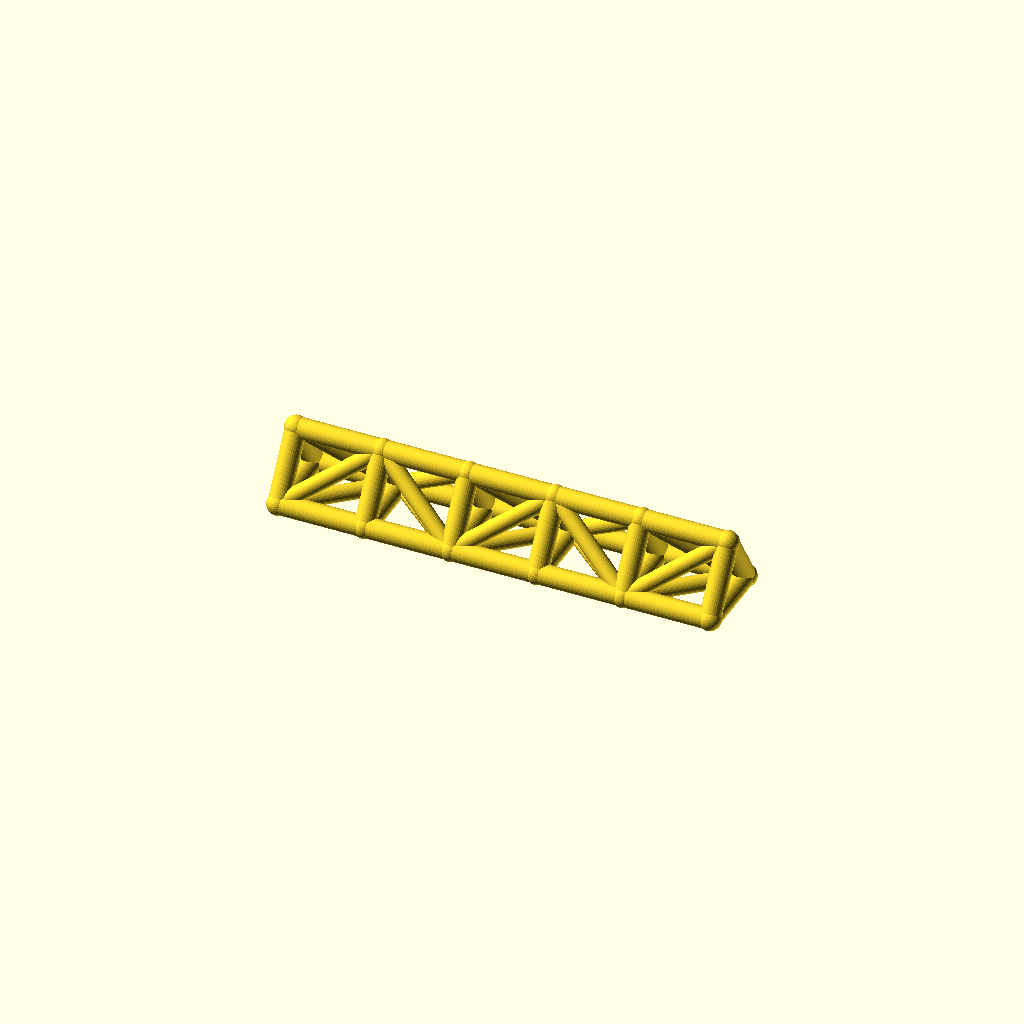
Cell 1: the model at its default parameters.
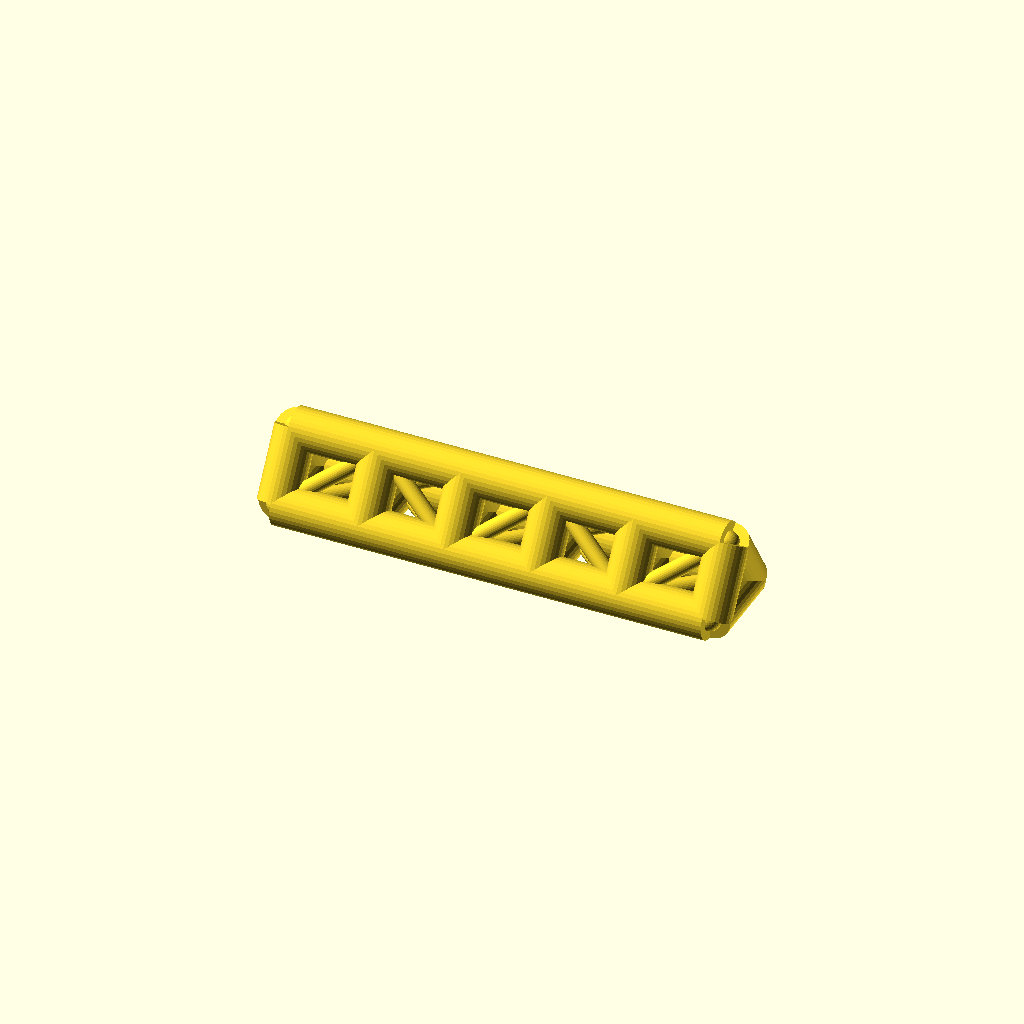
Cell 2 — chord_r set to 8, the other parameters unchanged.
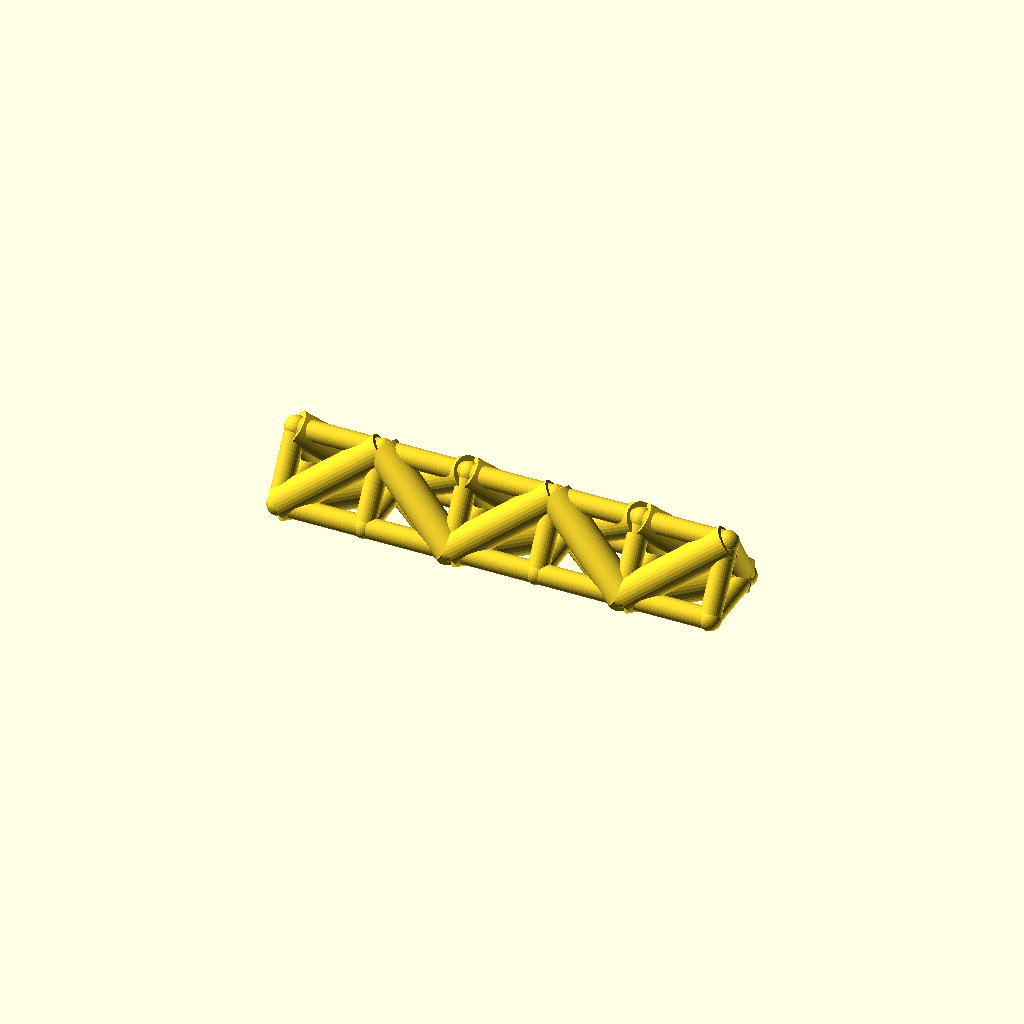
Cell 3 — web_r set to 6.4, the other parameters unchanged.
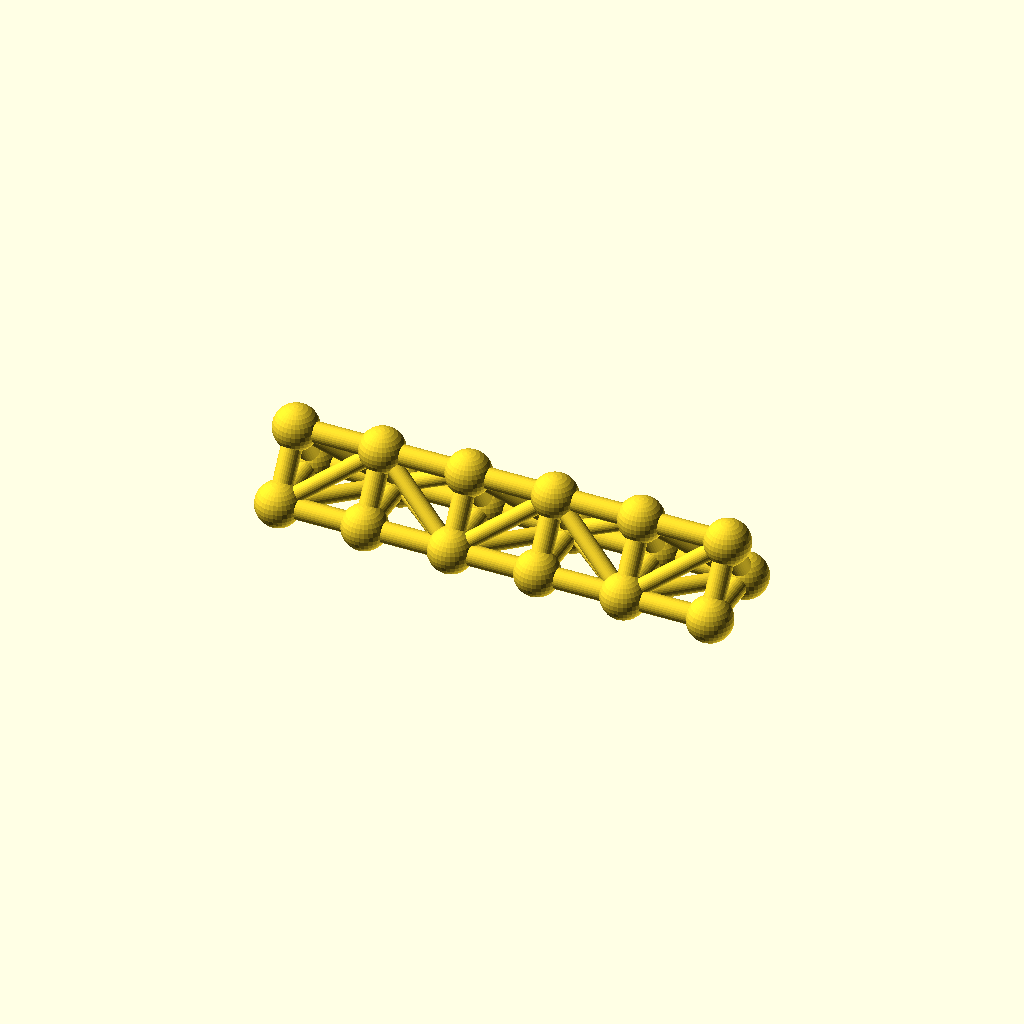
Cell 4: joint_r = 8.8 (everything else at default).
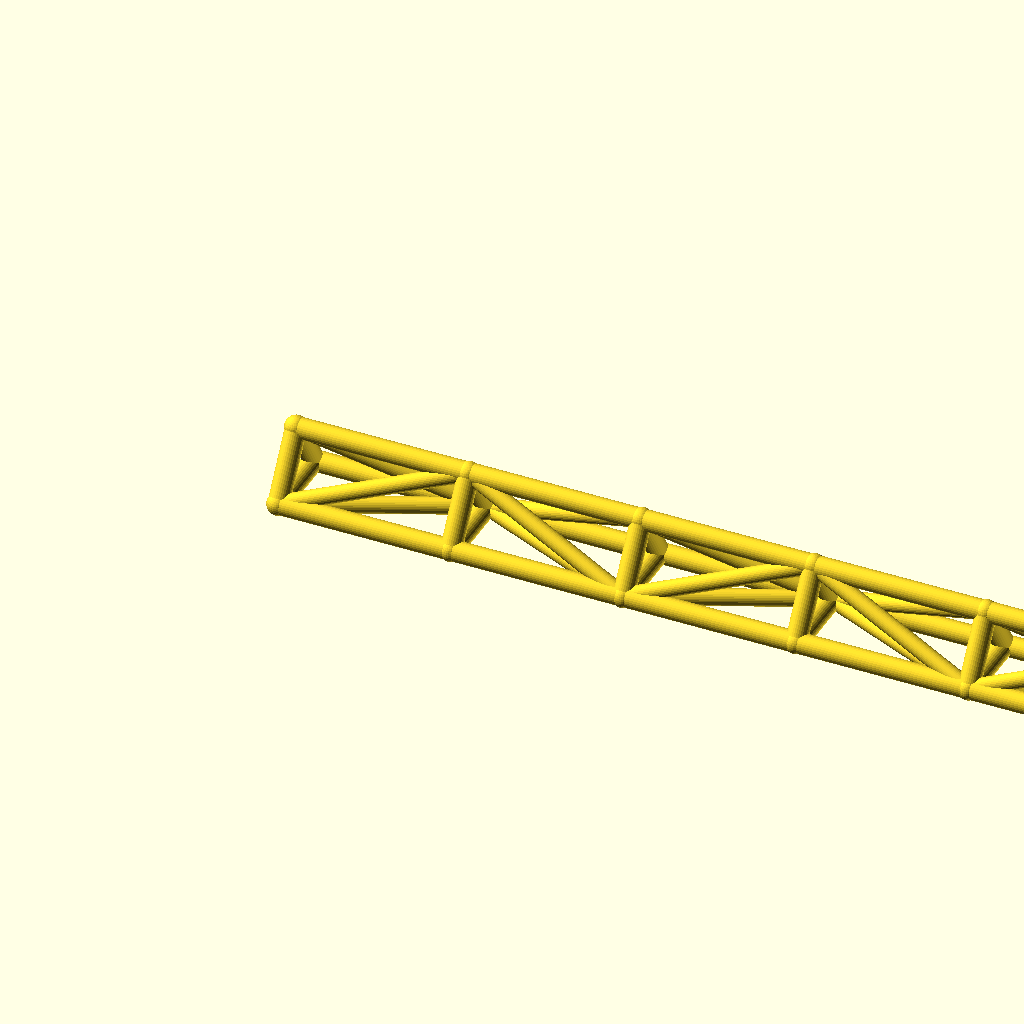
Cell 5 — bay_p set to 68, the other parameters unchanged.
One fixed orthographic camera (rotation 55°, 0°, 25°; colour scheme Cornfield) for every cell.
The OpenSCAD source (optional_data/data/wire2/spaceframes/scene_0001.scad):
$fn = 32;

// ----------------------------------------------------------------------
// Space frame
// ----------------------------------------------------------------------

// --- parameters (mm) ---
chord_r = 4;              // chord / longeron radius
web_r = 3.2;              // diagonal and strut radius
joint_r = 4.4;            // joint ball radius
bays = 5;                 // number of bays along X
bay_p = 34;               // bay length, X
girder_w = 30;            // triangle base width, Y
girder_h = 24;            // triangle height, Z

bbox_x = bays * bay_p + 2 * joint_r;  // overall X, joints included
bbox_y = girder_w + 2 * joint_r;  // overall Y, joints included
bbox_z = girder_h + 2 * joint_r;  // overall Z, joints included
chord_d = 2 * chord_r;  // chord stock diameter
web_d = 2 * web_r;  // web stock diameter
joint_d = 2 * joint_r;  // joint ball diameter
span_x = bays * bay_p;  // overall girder length
nodes = [for (i = [0 : bays], k = [0 : 2]) [i * bay_p, k == 1 ? girder_w : k == 2 ? girder_w / 2 : 0, k == 2 ? girder_h : 0]];

module member(a, b, r) {
  /* round stock from joint a to joint b, ends buried in the joint balls */
  d = b - a;
  length = norm(d);
  translate(a) rotate([0, acos(d[2] / length), atan2(d[1], d[0])])
    cylinder(h = length, r = r);
}

module joint(p, r) {
  /* ball at the joint centre, fatter than every member meeting there */
  translate(p) sphere(r = r);
}

/* members - each call is one graph edge */
member(nodes[0], nodes[3], chord_r);
member(nodes[3], nodes[6], chord_r);
member(nodes[6], nodes[9], chord_r);
member(nodes[9], nodes[12], chord_r);
member(nodes[12], nodes[15], chord_r);
member(nodes[1], nodes[4], chord_r);
member(nodes[4], nodes[7], chord_r);
member(nodes[7], nodes[10], chord_r);
member(nodes[10], nodes[13], chord_r);
member(nodes[13], nodes[16], chord_r);
member(nodes[2], nodes[5], chord_r);
member(nodes[5], nodes[8], chord_r);
member(nodes[8], nodes[11], chord_r);
member(nodes[11], nodes[14], chord_r);
member(nodes[14], nodes[17], chord_r);
member(nodes[0], nodes[1], chord_r);
member(nodes[1], nodes[2], chord_r);
member(nodes[0], nodes[2], chord_r);
member(nodes[3], nodes[4], chord_r);
member(nodes[4], nodes[5], chord_r);
member(nodes[3], nodes[5], chord_r);
member(nodes[6], nodes[7], chord_r);
member(nodes[7], nodes[8], chord_r);
member(nodes[6], nodes[8], chord_r);
member(nodes[9], nodes[10], chord_r);
member(nodes[10], nodes[11], chord_r);
member(nodes[9], nodes[11], chord_r);
member(nodes[12], nodes[13], chord_r);
member(nodes[13], nodes[14], chord_r);
member(nodes[12], nodes[14], chord_r);
member(nodes[15], nodes[16], chord_r);
member(nodes[16], nodes[17], chord_r);
member(nodes[15], nodes[17], chord_r);
member(nodes[0], nodes[4], web_r);
member(nodes[2], nodes[4], web_r);
member(nodes[0], nodes[5], web_r);
member(nodes[4], nodes[6], web_r);
member(nodes[4], nodes[8], web_r);
member(nodes[5], nodes[6], web_r);
member(nodes[6], nodes[10], web_r);
member(nodes[8], nodes[10], web_r);
member(nodes[6], nodes[11], web_r);
member(nodes[10], nodes[12], web_r);
member(nodes[10], nodes[14], web_r);
member(nodes[11], nodes[12], web_r);
member(nodes[12], nodes[16], web_r);
member(nodes[14], nodes[16], web_r);
member(nodes[12], nodes[17], web_r);

/* joint balls */
for (p = nodes) joint(p, joint_r);
Parameter table extracted from the source (name, type, default, range or options):
chord_r: number, default 4
web_r: number, default 3.2
joint_r: number, default 4.4
bays: number, default 5
bay_p: number, default 34
girder_w: number, default 30
girder_h: number, default 24
